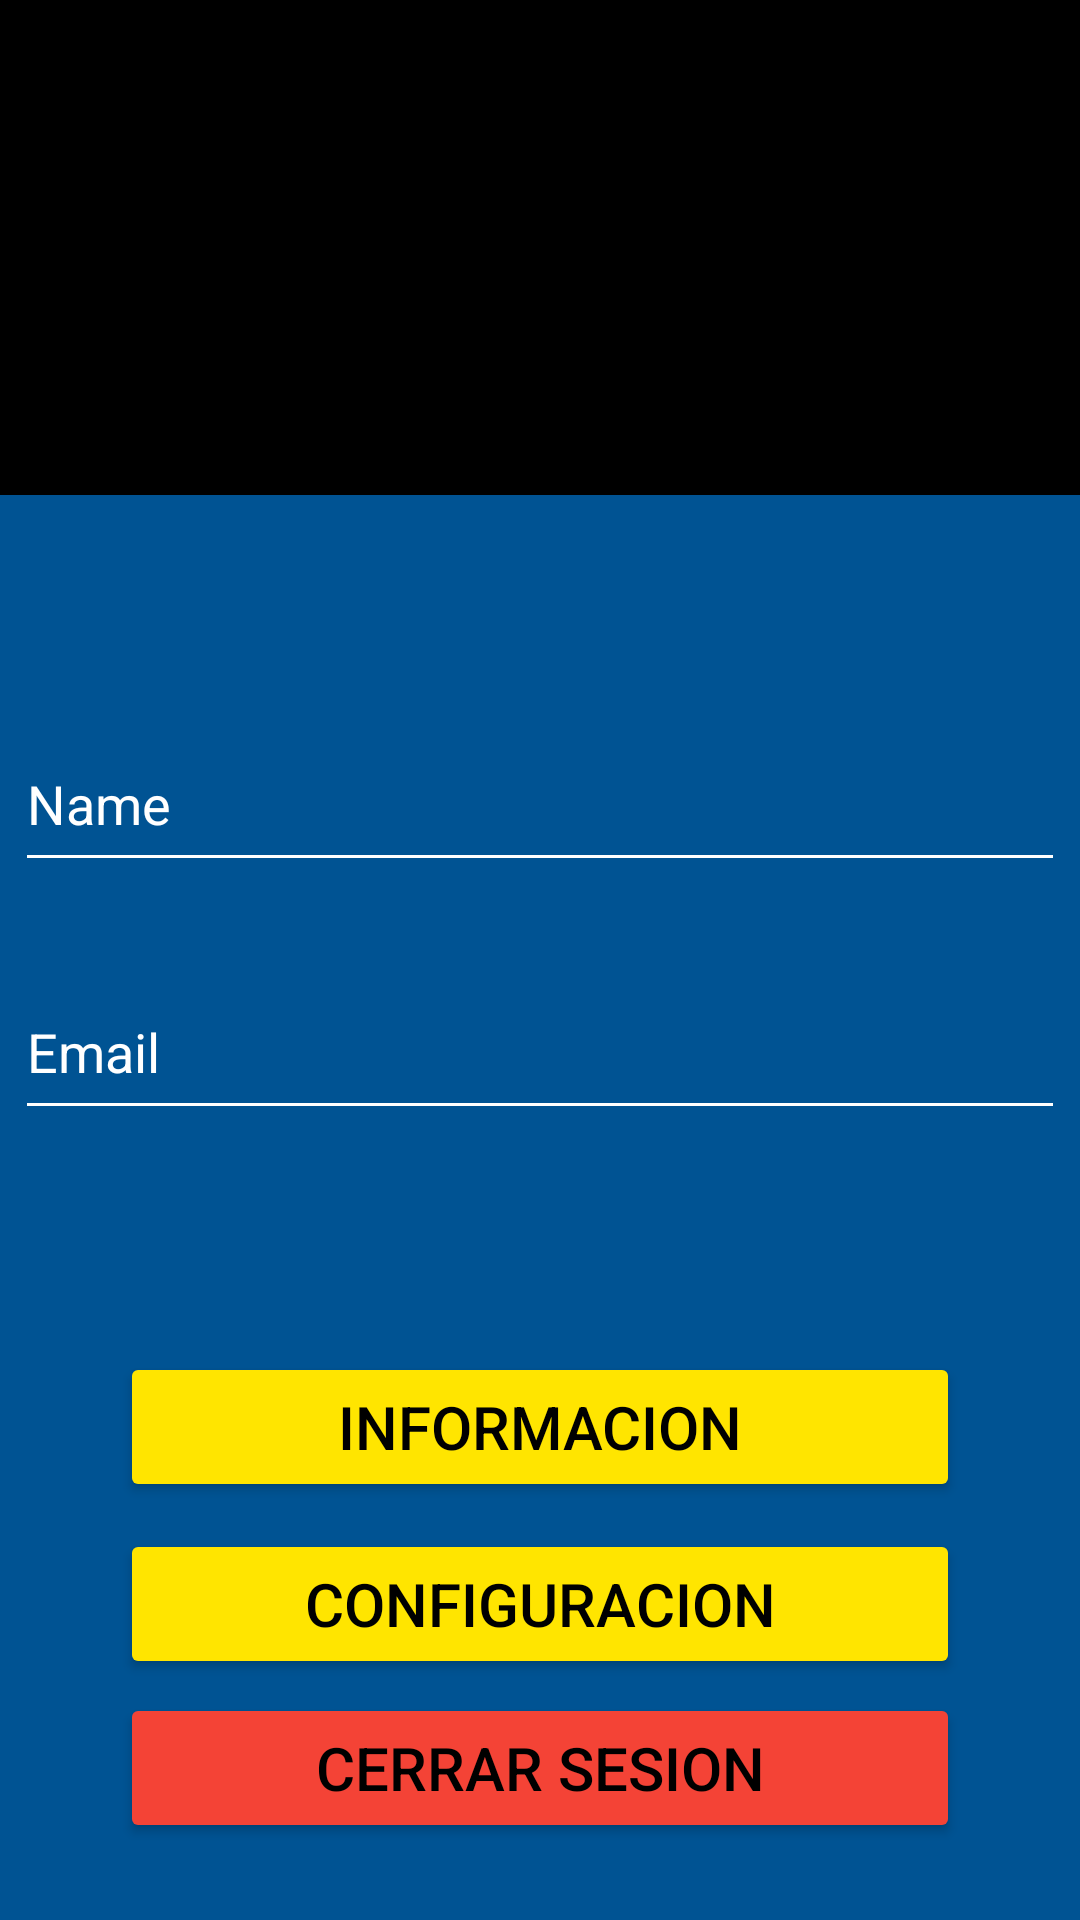

Here is an Android app screen rendered from its layout file. Give the layout XML and the strings, colors and styles it references.
<!-- AndroidManifest.xml: application theme Theme.TEMPLE_BODY -->
<!-- res/layout/activity_perfil.xml -->
<?xml version="1.0" encoding="utf-8"?>
<androidx.constraintlayout.widget.ConstraintLayout xmlns:android="http://schemas.android.com/apk/res/android"
    xmlns:app="http://schemas.android.com/apk/res-auto"
    xmlns:tools="http://schemas.android.com/tools"
    android:layout_width="match_parent"
    android:layout_height="match_parent"
    android:background="#005393"
    tools:context=".PerfilActivity">

    <TextView
        android:id="@+id/tvIVlogo"
        android:layout_width="0dp"
        android:layout_height="165dp"
        android:background="#000000"
        android:text=""
        app:layout_constraintBottom_toBottomOf="parent"
        app:layout_constraintEnd_toEndOf="parent"
        app:layout_constraintStart_toStartOf="parent"
        app:layout_constraintTop_toTopOf="parent"
        app:layout_constraintVertical_bias="0.0" />

    <ImageView
        android:id="@+id/iv_logo"
        android:layout_width="305dp"
        android:layout_height="145dp"
        android:adjustViewBounds="true"
        android:scaleType="fitCenter"
        android:src="@drawable/logo_nombre"
        app:layout_constraintBottom_toBottomOf="@+id/tvIVlogo"
        app:layout_constraintEnd_toEndOf="@+id/tvIVlogo"
        app:layout_constraintStart_toStartOf="@+id/tvIVlogo"
        app:layout_constraintTop_toTopOf="@+id/tvIVlogo"
        app:srcCompat="@drawable/TempleBody" />

    <TextView
        android:id="@+id/tvNegro"
        android:layout_width="0dp"
        android:layout_height="180dp"
        android:background="#005393"
        android:text=""
        app:layout_constraintBottom_toBottomOf="parent"
        app:layout_constraintEnd_toEndOf="parent"
        app:layout_constraintHorizontal_bias="1.0"
        app:layout_constraintStart_toStartOf="parent"
        app:layout_constraintTop_toBottomOf="@+id/tvIVlogo"
        app:layout_constraintVertical_bias="0.2" />

    <EditText
        android:id="@+id/APetNombrePerfil"
        android:layout_width="350dp"
        android:layout_height="55dp"
        android:backgroundTint="#FFFFFF"
        android:ems="10"
        android:inputType="text"
        android:text="Name"
        android:textColor="@color/white"
        app:layout_constraintBottom_toBottomOf="@+id/tvNegro"
        app:layout_constraintEnd_toEndOf="@+id/tvNegro"
        app:layout_constraintHorizontal_bias="0.491"
        app:layout_constraintStart_toStartOf="@+id/tvNegro"
        app:layout_constraintTop_toTopOf="@+id/tvNegro"
        app:layout_constraintVertical_bias="0.12" />

    <EditText
        android:id="@+id/APetEmail"
        android:layout_width="350dp"
        android:layout_height="55dp"
        android:ems="10"
        android:text="Email"
        android:inputType="textEmailAddress"
        android:backgroundTint="#FFFFFF"
        android:textColor="@color/white"
        app:layout_constraintBottom_toBottomOf="@+id/tvNegro"
        app:layout_constraintEnd_toEndOf="@+id/tvNegro"
        app:layout_constraintStart_toStartOf="@+id/tvNegro"
        app:layout_constraintTop_toBottomOf="@+id/APetNombrePerfil" />

    <Button
        android:id="@+id/APbtInformacion"
        android:layout_width="280dp"
        android:layout_height="50dp"
        android:backgroundTint="#FFE500"
        android:text="Informacion"
        android:textColor="@color/black"
        android:textSize="20sp"
        app:layout_constraintBottom_toBottomOf="parent"
        app:layout_constraintEnd_toEndOf="parent"
        app:layout_constraintStart_toStartOf="parent"
        app:layout_constraintTop_toBottomOf="@+id/tvNegro"
        app:layout_constraintVertical_bias="0.25" />

    <Button
        android:id="@+id/APbtConfiguracion"
        android:layout_width="280dp"
        android:layout_height="50dp"
        android:backgroundTint="#FFE500"
        android:text="Configuracion"
        android:textColor="@color/black"
        android:textSize="20sp"
        app:layout_constraintBottom_toBottomOf="parent"
        app:layout_constraintEnd_toEndOf="parent"
        app:layout_constraintHorizontal_bias="0.5"
        app:layout_constraintStart_toStartOf="parent"
        app:layout_constraintTop_toBottomOf="@+id/APbtInformacion"
        app:layout_constraintVertical_bias="0.10" />

    <Button
        android:id="@+id/APbtCerrarSesion"
        android:layout_width="280dp"
        android:layout_height="50dp"
        android:backgroundTint="#F44336"
        android:text="Cerrar Sesion"
        android:textColor="@color/black"
        android:textSize="20sp"
        app:layout_constraintBottom_toBottomOf="parent"
        app:layout_constraintEnd_toEndOf="parent"
        app:layout_constraintHorizontal_bias="0.5"
        app:layout_constraintStart_toStartOf="parent"
        app:layout_constraintTop_toBottomOf="@+id/APbtConfiguracion"
        app:layout_constraintVertical_bias="0.15" />

</androidx.constraintlayout.widget.ConstraintLayout>
<!-- resources referenced by this layout -->
<resources>
  <style name="Theme.TEMPLE_BODY" parent="Base.Theme.TEMPLE_BODY" />
  <style name="Base.Theme.TEMPLE_BODY" parent="Theme.Material3.DayNight.NoActionBar">
          
          
      </style>
  <!-- not gathered from this repository: default colours our renderer supplied (Android Studio template values) -->
  <color name="black">#FF000000</color>
  <color name="white">#FFFFFFFF</color>
</resources>
